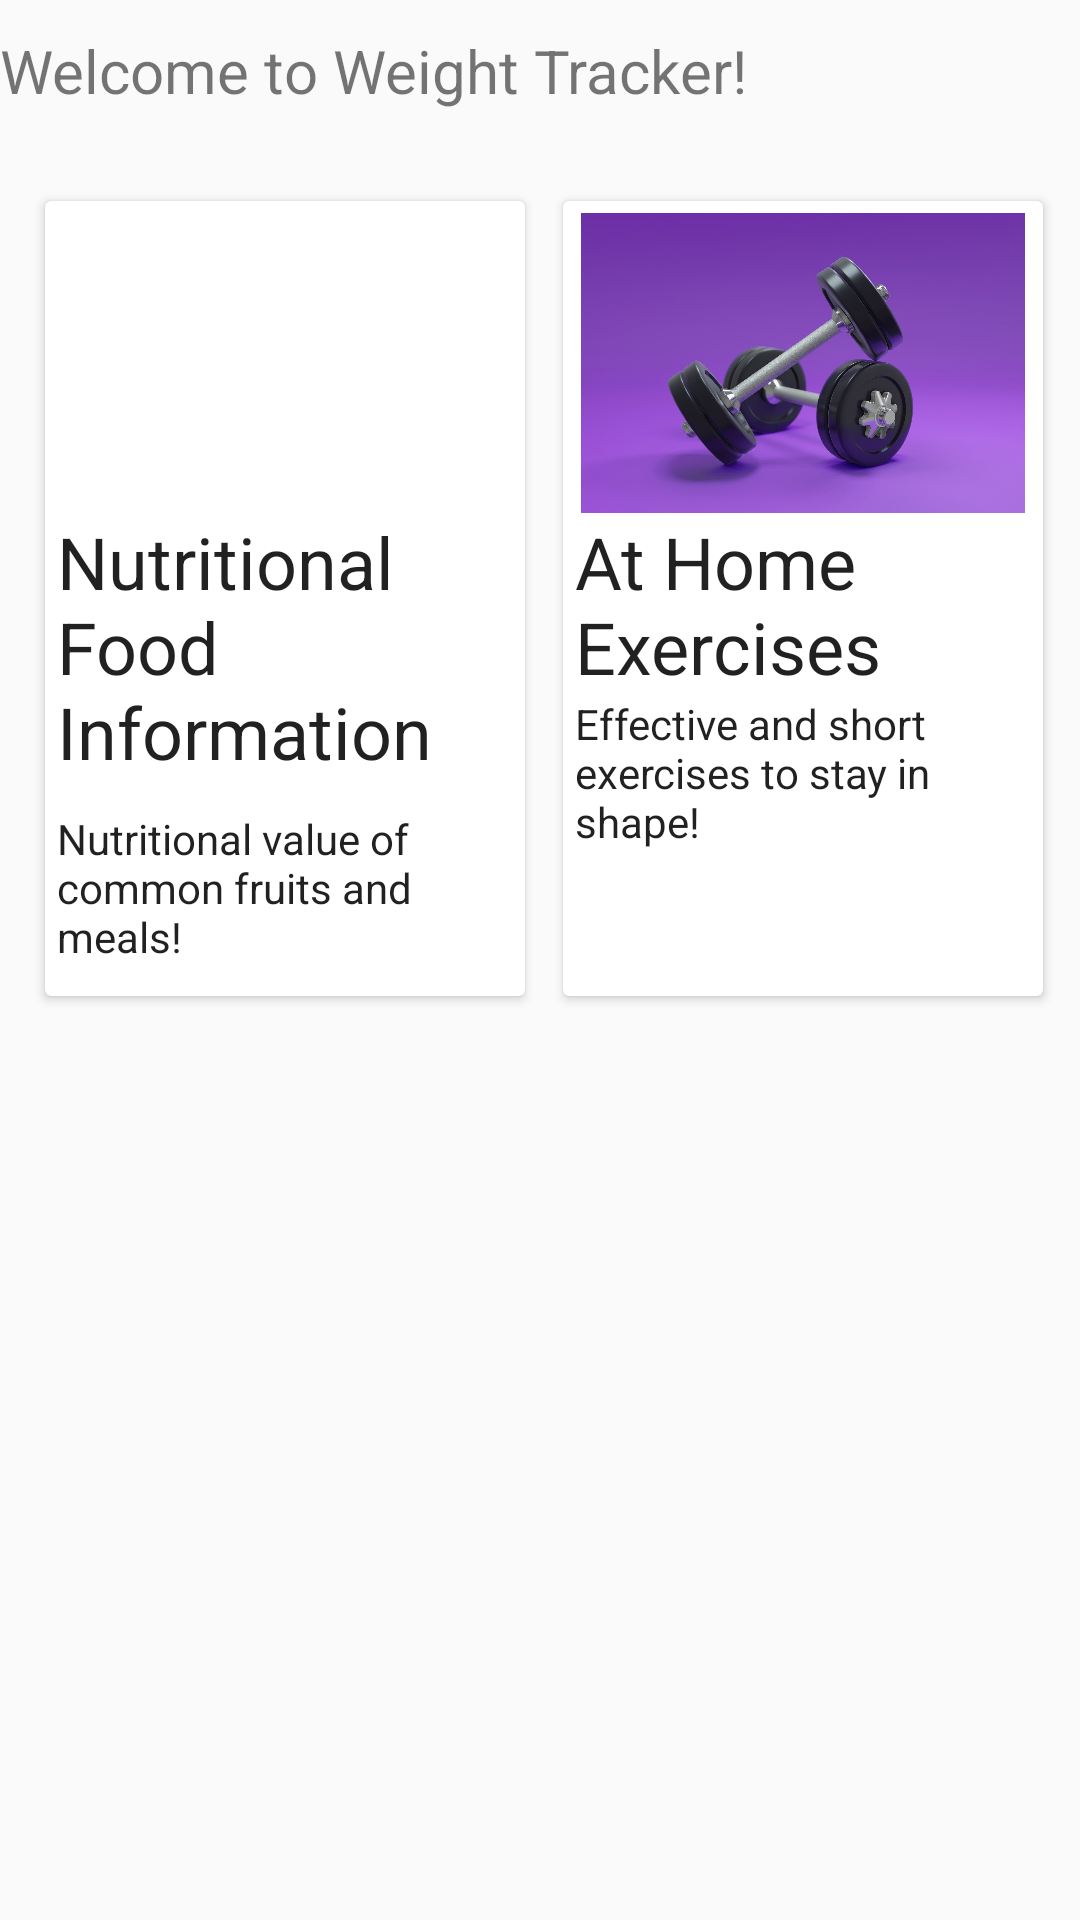

Layout XML and referenced resources for this Android screen:
<!-- AndroidManifest.xml: application theme Theme.CS360ProjectTwo -->
<!-- res/layout/fragment_home.xml -->
<?xml version="1.0" encoding="utf-8"?>
<androidx.constraintlayout.widget.ConstraintLayout xmlns:android="http://schemas.android.com/apk/res/android"
    xmlns:app="http://schemas.android.com/apk/res-auto"
    xmlns:tools="http://schemas.android.com/tools"
    android:layout_width="match_parent"
    android:layout_height="match_parent"
    tools:context="com.example.cs360projecttwo.MainActivity">

    <TextView
        android:id="@+id/welcome"
        android:layout_width="wrap_content"
        android:layout_height="wrap_content"
        android:text="@string/welcome_to_weight_tracker"
        android:textSize="20sp"
        app:layout_constraintTop_toTopOf="parent"
        app:layout_constraintLeft_toLeftOf="parent"
        android:layout_marginTop="10dp"/>

    <androidx.cardview.widget.CardView
        android:id="@+id/first_card"
        android:layout_width="wrap_content"
        android:layout_height="wrap_content"
        android:clickable="true"
        app:layout_constraintTop_toBottomOf="@+id/welcome"
        app:layout_constraintStart_toStartOf="@+id/welcome"
        android:layout_marginTop="30dp"
        android:layout_marginStart="15dp">

        <androidx.constraintlayout.widget.ConstraintLayout
            android:layout_width="160dp"
            android:layout_height="265dp"
            android:padding="4dp">

            <ImageView
                android:id="@+id/header_image"
                android:layout_width="match_parent"
                android:layout_height="100dp"
                android:src="@drawable/apple"
                app:layout_constraintEnd_toEndOf="parent"
                app:layout_constraintStart_toStartOf="parent"
                app:layout_constraintTop_toTopOf="parent" />

            <TextView
                android:id="@+id/title_food"
                style="@style/TextAppearance.AppCompat.Headline"
                android:layout_width="match_parent"
                android:layout_height="wrap_content"
                android:text="@string/nutritional_food_information"
                app:layout_constraintEnd_toEndOf="parent"
                app:layout_constraintStart_toStartOf="parent"
                app:layout_constraintTop_toBottomOf="@+id/header_image" />

            <TextView
                android:id="@+id/body"
                style="@style/TextAppearance.AppCompat.Body1"
                android:layout_width="match_parent"
                android:layout_height="wrap_content"
                android:text="@string/nutritional_value_of_common_fruits_and_meals"
                app:layout_constraintEnd_toEndOf="parent"
                app:layout_constraintStart_toStartOf="parent"
                app:layout_constraintTop_toBottomOf="@id/title_food"
                android:layout_marginTop="10dp"/>
        </androidx.constraintlayout.widget.ConstraintLayout>
    </androidx.cardview.widget.CardView>

    <androidx.cardview.widget.CardView
        android:id="@+id/second_card"
        android:layout_width="wrap_content"
        android:layout_height="wrap_content"
        app:layout_constraintTop_toBottomOf="@+id/welcome"
        app:layout_constraintRight_toRightOf="parent"
        app:layout_constraintLeft_toRightOf="@id/first_card"
        android:layout_marginTop="30dp">

        <androidx.constraintlayout.widget.ConstraintLayout
            android:layout_width="160dp"
            android:layout_height="265dp"
            android:padding="4dp">

            <ImageView
                android:id="@+id/header_image2"
                android:layout_width="match_parent"
                android:layout_height="100dp"
                android:src="@drawable/dumbbells"
                app:layout_constraintEnd_toEndOf="parent"
                app:layout_constraintStart_toStartOf="parent"
                app:layout_constraintTop_toTopOf="parent"/>

            <TextView
                android:id="@+id/title_exercise"
                style="@style/TextAppearance.AppCompat.Headline"
                android:layout_width="match_parent"
                android:layout_height="wrap_content"
                android:text="@string/at_home_exercises"
                app:layout_constraintEnd_toEndOf="parent"
                app:layout_constraintStart_toStartOf="parent"
                app:layout_constraintTop_toBottomOf="@+id/header_image2" />

            <TextView
                android:id="@+id/body2"
                style="@style/TextAppearance.AppCompat.Body1"
                android:layout_width="match_parent"
                android:layout_height="wrap_content"
                android:text="@string/effective_and_short_exercises"
                app:layout_constraintEnd_toEndOf="parent"
                app:layout_constraintStart_toStartOf="parent"
                app:layout_constraintTop_toBottomOf="@id/title_exercise" />

        </androidx.constraintlayout.widget.ConstraintLayout>

    </androidx.cardview.widget.CardView>

</androidx.constraintlayout.widget.ConstraintLayout>
<!-- resources referenced by this layout -->
<resources>
  <!-- drawable dumbbells: jpg bitmap (drawable-nodpi, 62297 bytes) -->
  <string name="at_home_exercises">At Home Exercises</string>
  <string name="effective_and_short_exercises">Effective and short exercises to stay in shape!</string>
  <string name="nutritional_food_information">Nutritional Food Information</string>
  <string name="nutritional_value_of_common_fruits_and_meals">Nutritional value of common fruits and meals!</string>
  <string name="welcome_to_weight_tracker">Welcome to Weight Tracker!</string>
  <style name="Theme.CS360ProjectTwo" parent="Base.Theme.CS360ProjectTwo" />
  <style name="Base.Theme.CS360ProjectTwo" parent="Theme.AppCompat.Light.DarkActionBar">
          
          <item name="colorPrimary">@color/blue</item>
      </style>
</resources>
